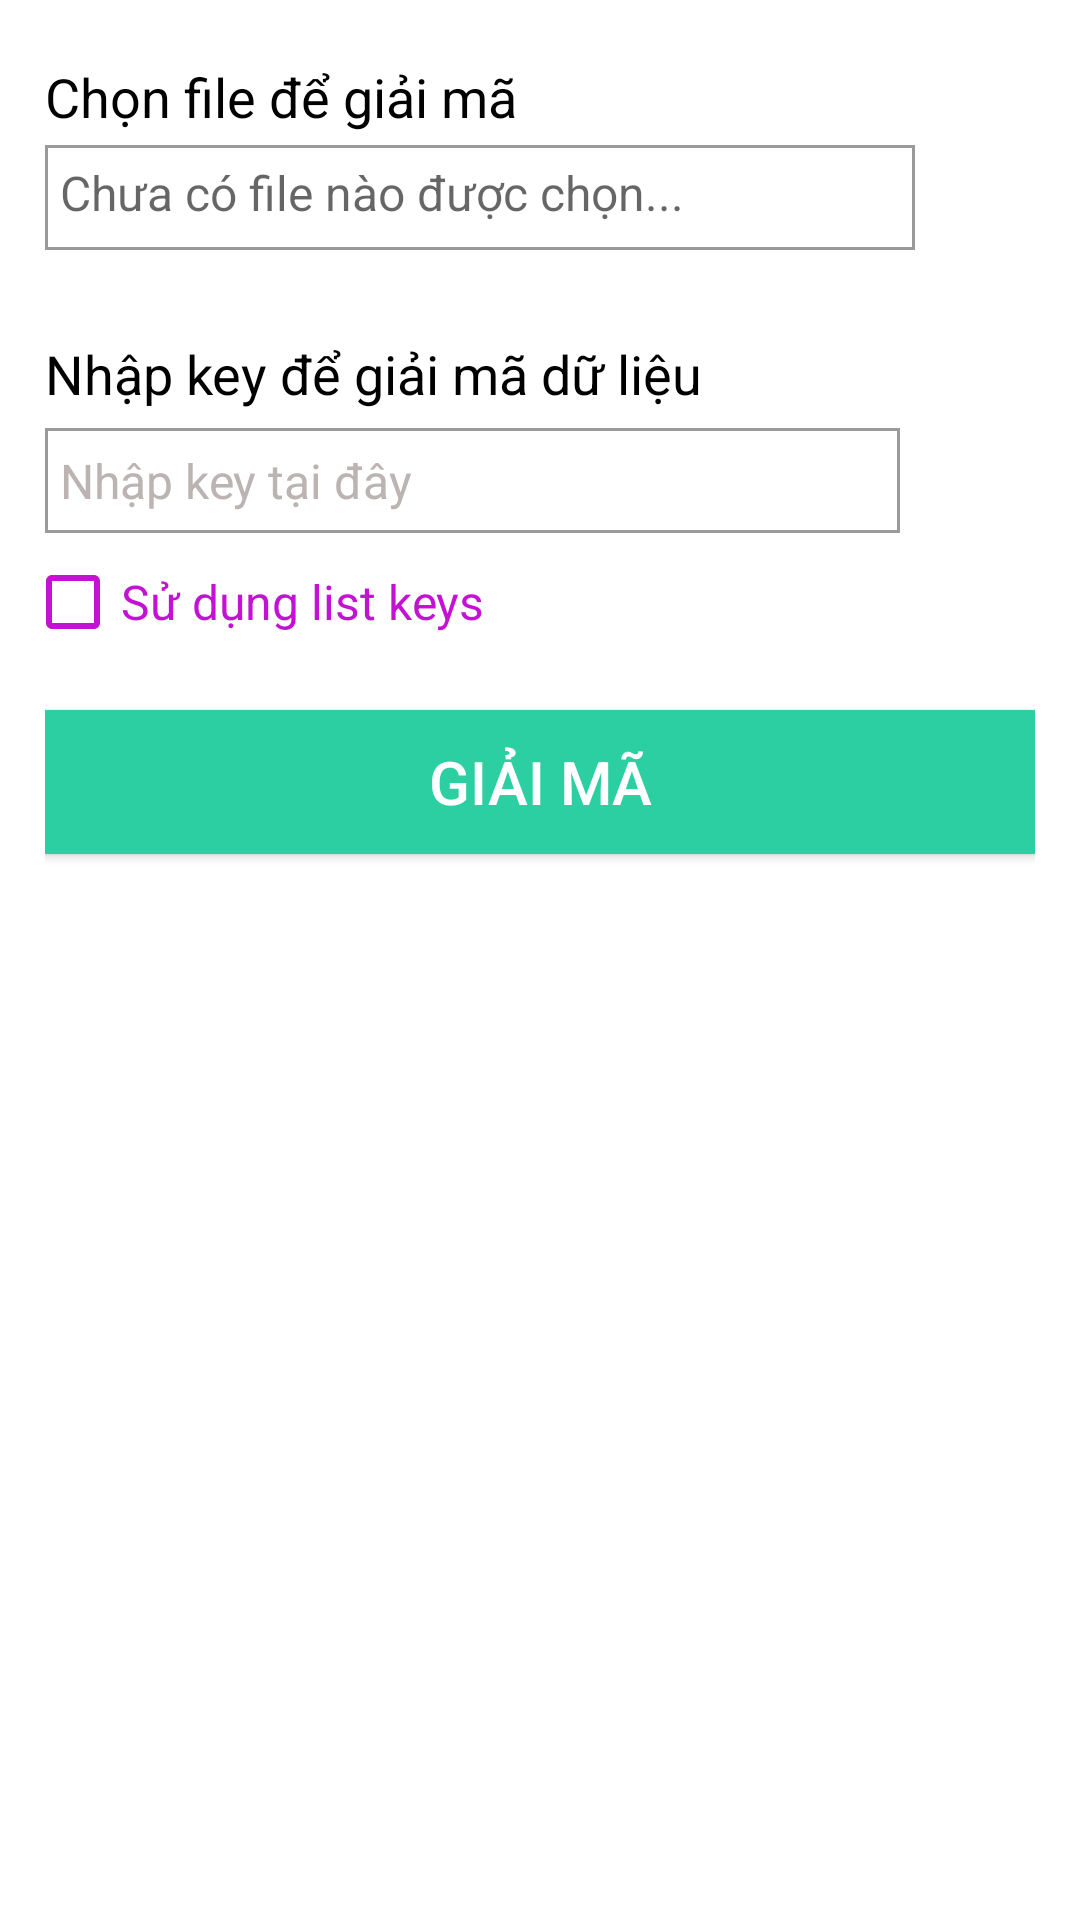

Write the Android layout XML for this screen, with the resource values it uses.
<!-- AndroidManifest.xml: application theme AppTheme -->
<!-- res/layout/fragment_decrypt.xml -->
<?xml version="1.0" encoding="utf-8"?>
<FrameLayout xmlns:android="http://schemas.android.com/apk/res/android"
    xmlns:tools="http://schemas.android.com/tools"
    android:layout_width="match_parent"
    android:layout_height="match_parent"
    tools:context=".activity.Decrypt"
    android:background="@color/colorWhite">

    
    <LinearLayout
        android:layout_width="match_parent"
        android:layout_height="match_parent"
        android:orientation="vertical"
        android:paddingLeft="15dp"
        android:paddingRight="15dp"
        android:focusable="true"
        android:focusableInTouchMode="true">
        <TextView
            android:layout_width="wrap_content"
            android:layout_height="wrap_content"
            android:text="Chọn file để giải mã"
            android:textColor="#000000"
            android:textSize="18sp"
            android:layout_marginTop="20dp"/>
        <LinearLayout
            android:layout_width="match_parent"
            android:layout_height="45dp"
            android:layout_marginTop="3dp"
            android:orientation="horizontal">
            <TextView
                android:id="@+id/tvFileName"
                android:layout_width="match_parent"
                android:layout_height="35dp"
                android:hint="Chưa có file nào được chọn..."
                android:singleLine="true"
                android:textSize="16sp"
                android:textColor="#282525"
                android:padding="5dp"
                android:layout_marginRight="40dp"
                android:background="@drawable/corners"/>
            <Button
                android:id="@+id/btnChooseFile"
                android:layout_width="35dp"
                android:layout_height="35dp"
                android:background="@drawable/icon_search"
                android:layout_marginLeft="-35dp"/>
        </LinearLayout>
        <TextView
            android:layout_width="wrap_content"
            android:layout_height="wrap_content"
            android:text="Nhập key để giải mã dữ liệu"
            android:textColor="#000000"
            android:textSize="18sp"
            android:layout_marginTop="20dp"/>
        <LinearLayout
            android:layout_width="match_parent"
            android:layout_height="45dp"
            android:layout_marginTop="3dp"
            android:orientation="horizontal"
            android:focusable="true"
            android:focusableInTouchMode="true">
            <EditText
                android:id="@+id/edtKeyDecrypt"
                android:layout_width="match_parent"
                android:layout_height="35dp"
                android:hint="Nhập key tại đây"
                android:singleLine="true"
                android:textColorHint="#bcb3b3"
                android:textSize="16sp"
                android:textCursorDrawable="@drawable/cursor_key"
                android:textColor="#000000"
                android:padding="5dp"
                android:layout_marginRight="45dp"
                android:layout_marginTop="3dp"
                android:background="@drawable/corners"/>
        </LinearLayout>
        <CheckBox
            android:id="@+id/ckbUseKeys"
            android:layout_width="wrap_content"
            android:layout_height="wrap_content"
            android:text="Sử dụng list keys"
            android:checked="false"
            android:textSize="16sp"
            android:textColor="#c412d4"
            android:buttonTint="#c412d4"
            android:layout_marginLeft="-7dp"/>

        <Button
            android:id="@+id/btnDecrypt"
            android:layout_width="match_parent"
            android:layout_height="wrap_content"
            android:text="Giải mã"
            android:textColor="#fff"
            android:textSize="20sp"
            android:layout_gravity="center"
            android:layout_marginTop="20dp"
            android:background="@drawable/btn_cyan"/>
    </LinearLayout>

</FrameLayout>
<!-- resources referenced by this layout -->
<resources>
  <color name="colorWhite">#ffffff</color>
  <!-- drawable btn_cyan (drawable) -->
  <?xml version="1.0" encoding="utf-8"?>
  <selector xmlns:android="http://schemas.android.com/apk/res/android">
      <item
          android:state_enabled="true"
          android:state_pressed="true"
          android:drawable="@drawable/btn_cyan_pressed" />
  
      <item
          android:state_enabled="true"
          android:drawable="@drawable/btn_cyan_default" />
  
      <item
          android:state_enabled="false"
          android:drawable="@drawable/btn_disable" />
  </selector>
  <!-- drawable corners (drawable) -->
  <?xml version="1.0" encoding="utf-8"?>
  <shape xmlns:android="http://schemas.android.com/apk/res/android">
  
      <solid
          android:color="#ffffff" />
  
      <stroke
          android:width="1dp"
          android:color="#989b99"/>
  
  </shape>
  <style name="AppTheme" parent="Theme.AppCompat.Light.DarkActionBar">
          
          <item name="colorPrimary">@color/colorPrimary</item>
          <item name="colorPrimaryDark">@color/colorPrimaryDark</item>
          <item name="colorAccent">@color/colorAccent</item>
      </style>
  <!-- drawable btn_cyan_pressed (drawable) -->
  <?xml version="1.0" encoding="utf-8"?>
  <shape xmlns:android="http://schemas.android.com/apk/res/android"
  android:shape="rectangle" >
  
      <solid
          android:color="#00bbff" />
  
  </shape>
  <!-- drawable btn_cyan_default (drawable) -->
  <shape xmlns:android="http://schemas.android.com/apk/res/android"
      android:shape="rectangle" >
  
      <solid
          android:color="#2ccfa1" />
  
  </shape>
  <!-- drawable btn_disable (drawable) -->
  <?xml version="1.0" encoding="utf-8"?>
  <shape xmlns:android="http://schemas.android.com/apk/res/android"
      android:shape="rectangle" >
  
      <corners
          android:topLeftRadius="45dp"
          android:topRightRadius="45dp"
          android:bottomLeftRadius="45dp"
          android:bottomRightRadius="45dp"/>
  
      <gradient
          android:startColor="#dddddd"
          android:endColor="#dddddd"/>
  
  </shape>
  <color name="colorPrimary">#3F51B5</color>
  <color name="colorPrimaryDark">#53969c</color>
  <color name="colorAccent">#FF4081</color>
</resources>
